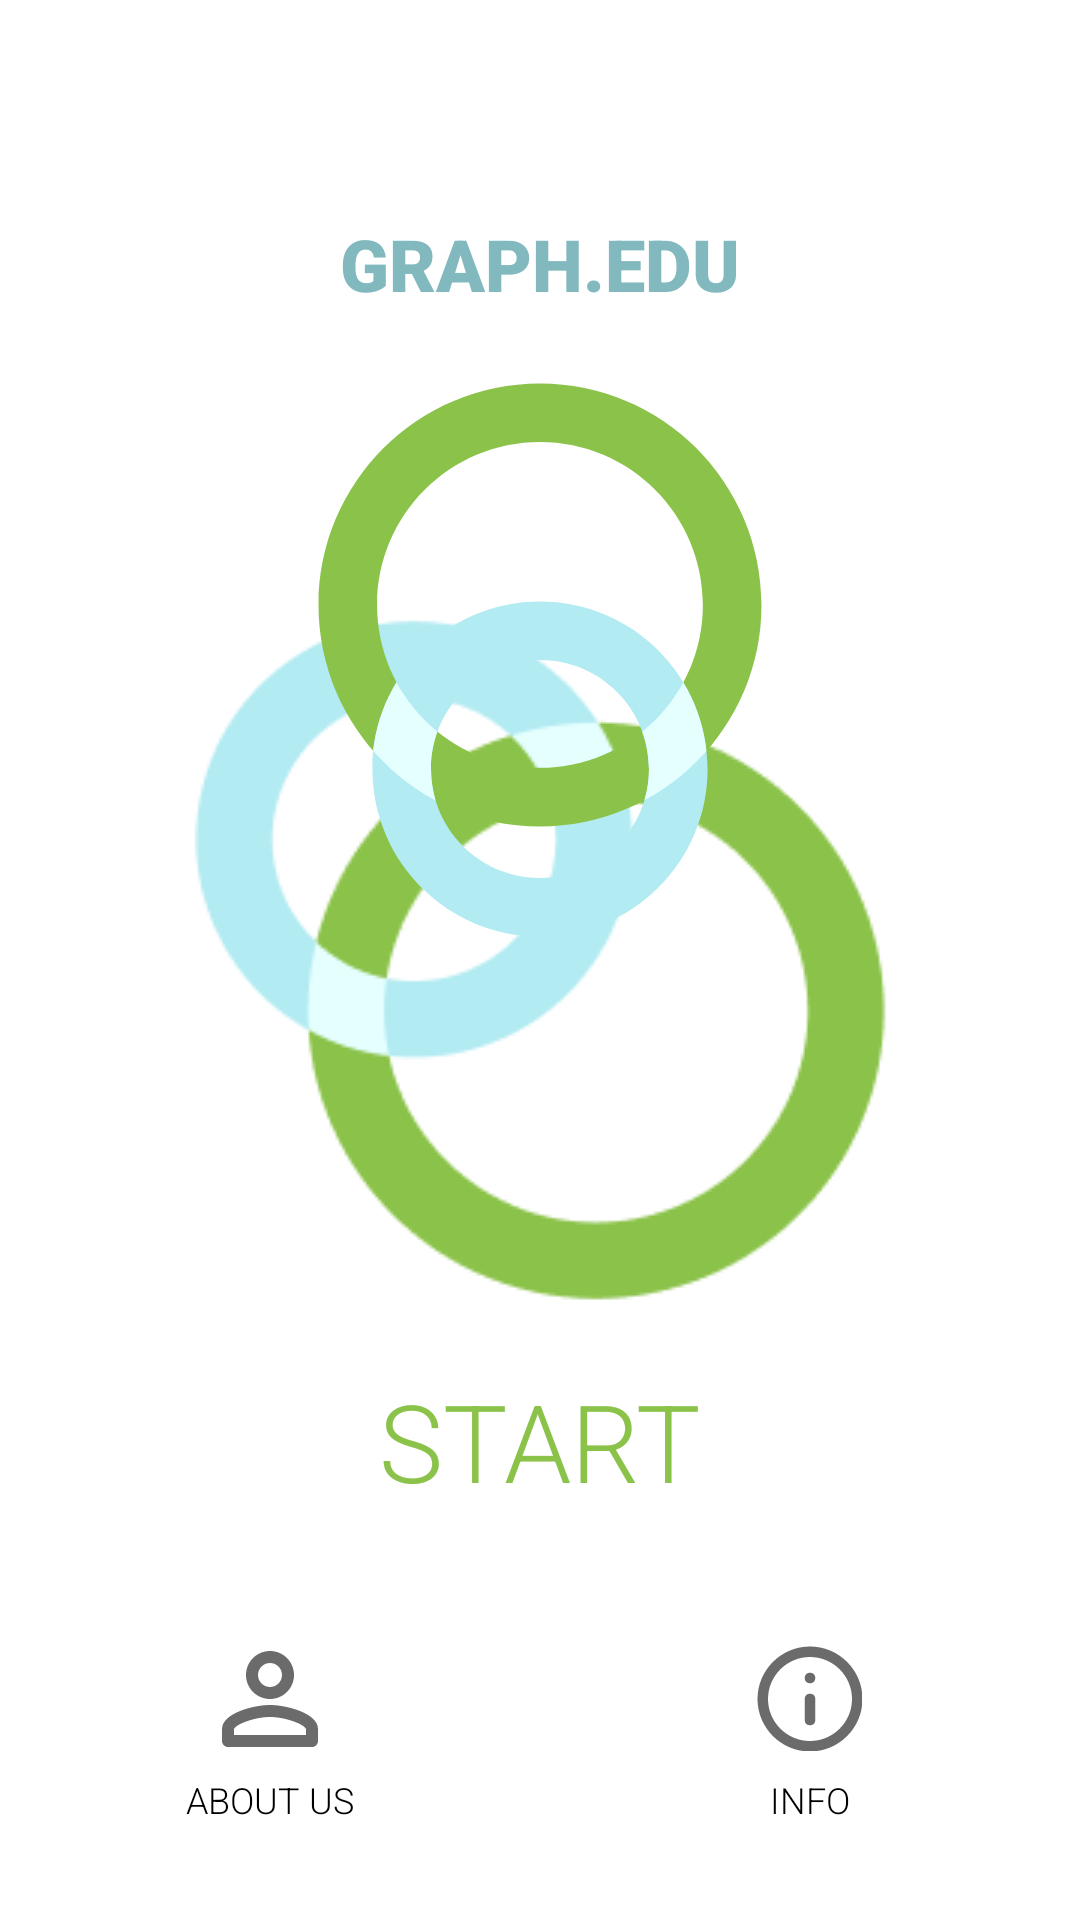

Write the Android layout XML for this screen, with the resource values it uses.
<!-- AndroidManifest.xml: application theme Theme.Graphedu.Launcher -->
<!-- res/layout/fragment_menu.xml -->
<?xml version="1.0" encoding="utf-8"?>
<androidx.constraintlayout.widget.ConstraintLayout xmlns:android="http://schemas.android.com/apk/res/android"
    android:layout_width="match_parent"
    android:layout_height="match_parent"
    xmlns:app="http://schemas.android.com/apk/res-auto"
    android:background="?android:windowBackground">

    <androidx.constraintlayout.widget.Guideline
        android:id="@+id/guidelineHorizontalCenter"
        android:layout_width="wrap_content"
        android:layout_height="wrap_content"
        android:orientation="horizontal"
        app:layout_constraintGuide_percent="0.5" />

    <TextView
        android:id="@+id/textAppName"
        android:layout_width="wrap_content"
        android:layout_height="wrap_content"
        android:text="@string/app_name"
        android:textAllCaps="true"
        android:textColor="@color/color_primary_dark"
        android:fontFamily="sans-serif-black"
        android:textSize="24sp"
        android:layout_marginBottom="16dp"
        app:layout_constraintStart_toStartOf="parent"
        app:layout_constraintEnd_toEndOf="parent"
        app:layout_constraintBottom_toTopOf="@id/imageLogo" />

    <ImageView
        android:id="@+id/imageLogo"
        android:layout_width="wrap_content"
        android:layout_height="wrap_content"
        android:src="@drawable/ic_logo_menu"
        app:layout_constraintStart_toStartOf="parent"
        app:layout_constraintEnd_toEndOf="parent"
        app:layout_constraintBottom_toTopOf="@id/guidelineHorizontalCenter" />

    <TextView
        android:id="@+id/textStart"
        android:layout_width="wrap_content"
        android:layout_height="wrap_content"
        android:text="@string/start"
        android:textAllCaps="true"
        android:fontFamily="sans-serif-light"
        android:textColor="@color/color_secondary"
        android:textSize="36sp"
        android:padding="10dp"
        app:layout_constraintTop_toBottomOf="@id/guidelineHorizontalCenter"
        app:layout_constraintBottom_toBottomOf="parent"
        app:layout_constraintStart_toStartOf="parent"
        app:layout_constraintEnd_toEndOf="parent" />

    <LinearLayout
        android:id="@+id/layoutAboutUs"
        android:layout_width="0dp"
        android:layout_height="wrap_content"
        android:orientation="vertical"
        android:gravity="center"
        android:layout_marginBottom="32dp"
        app:layout_constraintBottom_toBottomOf="parent"
        app:layout_constraintStart_toStartOf="parent"
        app:layout_constraintEnd_toStartOf="@id/layoutInfo">

        <ImageButton
            android:id="@+id/imageAboutUs"
            android:layout_width="35dp"
            android:layout_height="35dp"
            android:background="@null"
            android:src="@drawable/ic_about_us" />

        <TextView
            style="@style/MenuButtonText"
            android:id="@+id/textAboutUs"
            android:layout_width="wrap_content"
            android:layout_height="wrap_content"
            android:layout_marginTop="8dp"
            android:text="@string/about_us_title" />

    </LinearLayout>

    <LinearLayout
        android:id="@+id/layoutInfo"
        android:layout_width="0dp"
        android:layout_height="wrap_content"
        android:orientation="vertical"
        android:gravity="center"
        android:layout_marginBottom="32dp"
        app:layout_constraintBottom_toBottomOf="parent"
        app:layout_constraintEnd_toEndOf="parent"
        app:layout_constraintStart_toEndOf="@id/layoutAboutUs">

        <ImageButton
            android:id="@+id/imageInfo"
            android:layout_width="35dp"
            android:layout_height="35dp"
            android:background="@null"
            android:src="@drawable/ic_info" />

        <TextView
            style="@style/MenuButtonText"
            android:id="@+id/textInfo"
            android:layout_width="wrap_content"
            android:layout_height="wrap_content"
            android:layout_marginTop="8dp"
            android:text="@string/info_title" />

    </LinearLayout>

    <FrameLayout
        android:id="@+id/fragmentContainer"
        android:layout_width="0dp"
        android:layout_height="0dp"
        app:layout_constraintTop_toTopOf="parent"
        app:layout_constraintBottom_toBottomOf="parent"
        app:layout_constraintStart_toStartOf="parent"
        app:layout_constraintEnd_toEndOf="parent" />

</androidx.constraintlayout.widget.ConstraintLayout>
<!-- resources referenced by this layout -->
<resources>
  <color name="color_primary_dark">#81b9bf</color>
  <color name="color_secondary">#8bc34a</color>
  <!-- drawable ic_about_us (drawable) -->
  <vector xmlns:android="http://schemas.android.com/apk/res/android"
      android:width="32dp"
      android:height="32dp"
      android:viewportWidth="32"
      android:viewportHeight="32">
    <path
        android:pathData="M16,16C20.42,16 24,12.42 24,8C24,3.58 20.42,0 16,0C11.58,0 8,3.58 8,8C8,12.42 11.58,16 16,16ZM16,4C18.2,4 20,5.8 20,8C20,10.2 18.2,12 16,12C13.8,12 12,10.2 12,8C12,5.8 13.8,4 16,4ZM16,18C10.66,18 0,20.68 0,26V30C0,31.1 0.9,32 2,32H30C31.1,32 32,31.1 32,30V26C32,20.68 21.34,18 16,18ZM28,28H4V26.02C4.4,24.58 10.6,22 16,22C21.4,22 27.6,24.58 28,26V28Z"
        android:fillColor="#6B6B6B"/>
  </vector>
  <!-- drawable ic_info (drawable) -->
  <vector xmlns:android="http://schemas.android.com/apk/res/android"
      android:width="36dp"
      android:height="36dp"
      android:viewportWidth="36"
      android:viewportHeight="36">
    <path
        android:pathData="M18,9.25C19.05,9.25 19.75,9.95 19.75,11C19.75,12.05 19.05,12.75 18,12.75C16.95,12.75 16.25,12.05 16.25,11C16.25,9.95 16.95,9.25 18,9.25ZM18,16.25C19.05,16.25 19.75,16.95 19.75,18V25C19.75,26.05 19.05,26.75 18,26.75C16.95,26.75 16.25,26.05 16.25,25V18C16.25,16.95 16.95,16.25 18,16.25ZM18,0.5C8.375,0.5 0.5,8.375 0.5,18C0.5,27.625 8.375,35.5 18,35.5C27.625,35.5 35.5,27.625 35.5,18C35.5,8.375 27.625,0.5 18,0.5ZM18,32C10.3,32 4,25.7 4,18C4,10.3 10.3,4 18,4C25.7,4 32,10.3 32,18C32,25.7 25.7,32 18,32Z"
        android:fillColor="#6B6B6B"/>
  </vector>
  <!-- drawable ic_logo_menu: vector/xml drawable (drawable, 2077 chars, omitted) -->
  <string name="about_us_title">About us</string>
  <string name="app_name">Graph.edu</string>
  <string name="info_title">Info</string>
  <string name="start">Start</string>
  <style name="MenuButtonText">
          <item name="android:textSize">12sp</item>
          <item name="android:textColor">@color/black</item>
          <item name="fontFamily">sans-serif-light</item>
          <item name="android:textAllCaps">true</item>
      </style>
  <style name="Theme.Graphedu.Launcher">
          <item name="android:windowBackground">@drawable/splash_screen</item>
      </style>
  <color name="black">#FF000000</color>
  <!-- drawable splash_screen (drawable) -->
  <?xml version="1.0" encoding="utf-8"?>
  <layer-list xmlns:android="http://schemas.android.com/apk/res/android"
      android:opacity="opaque">
  
      <item android:drawable="@android:color/white"/>
  
      <item>
          <bitmap android:src="@drawable/logo_260px"
              android:gravity="center" />
      </item>
  </layer-list>
  <!-- drawable logo_260px: png bitmap (drawable, 9080 bytes) -->
</resources>
